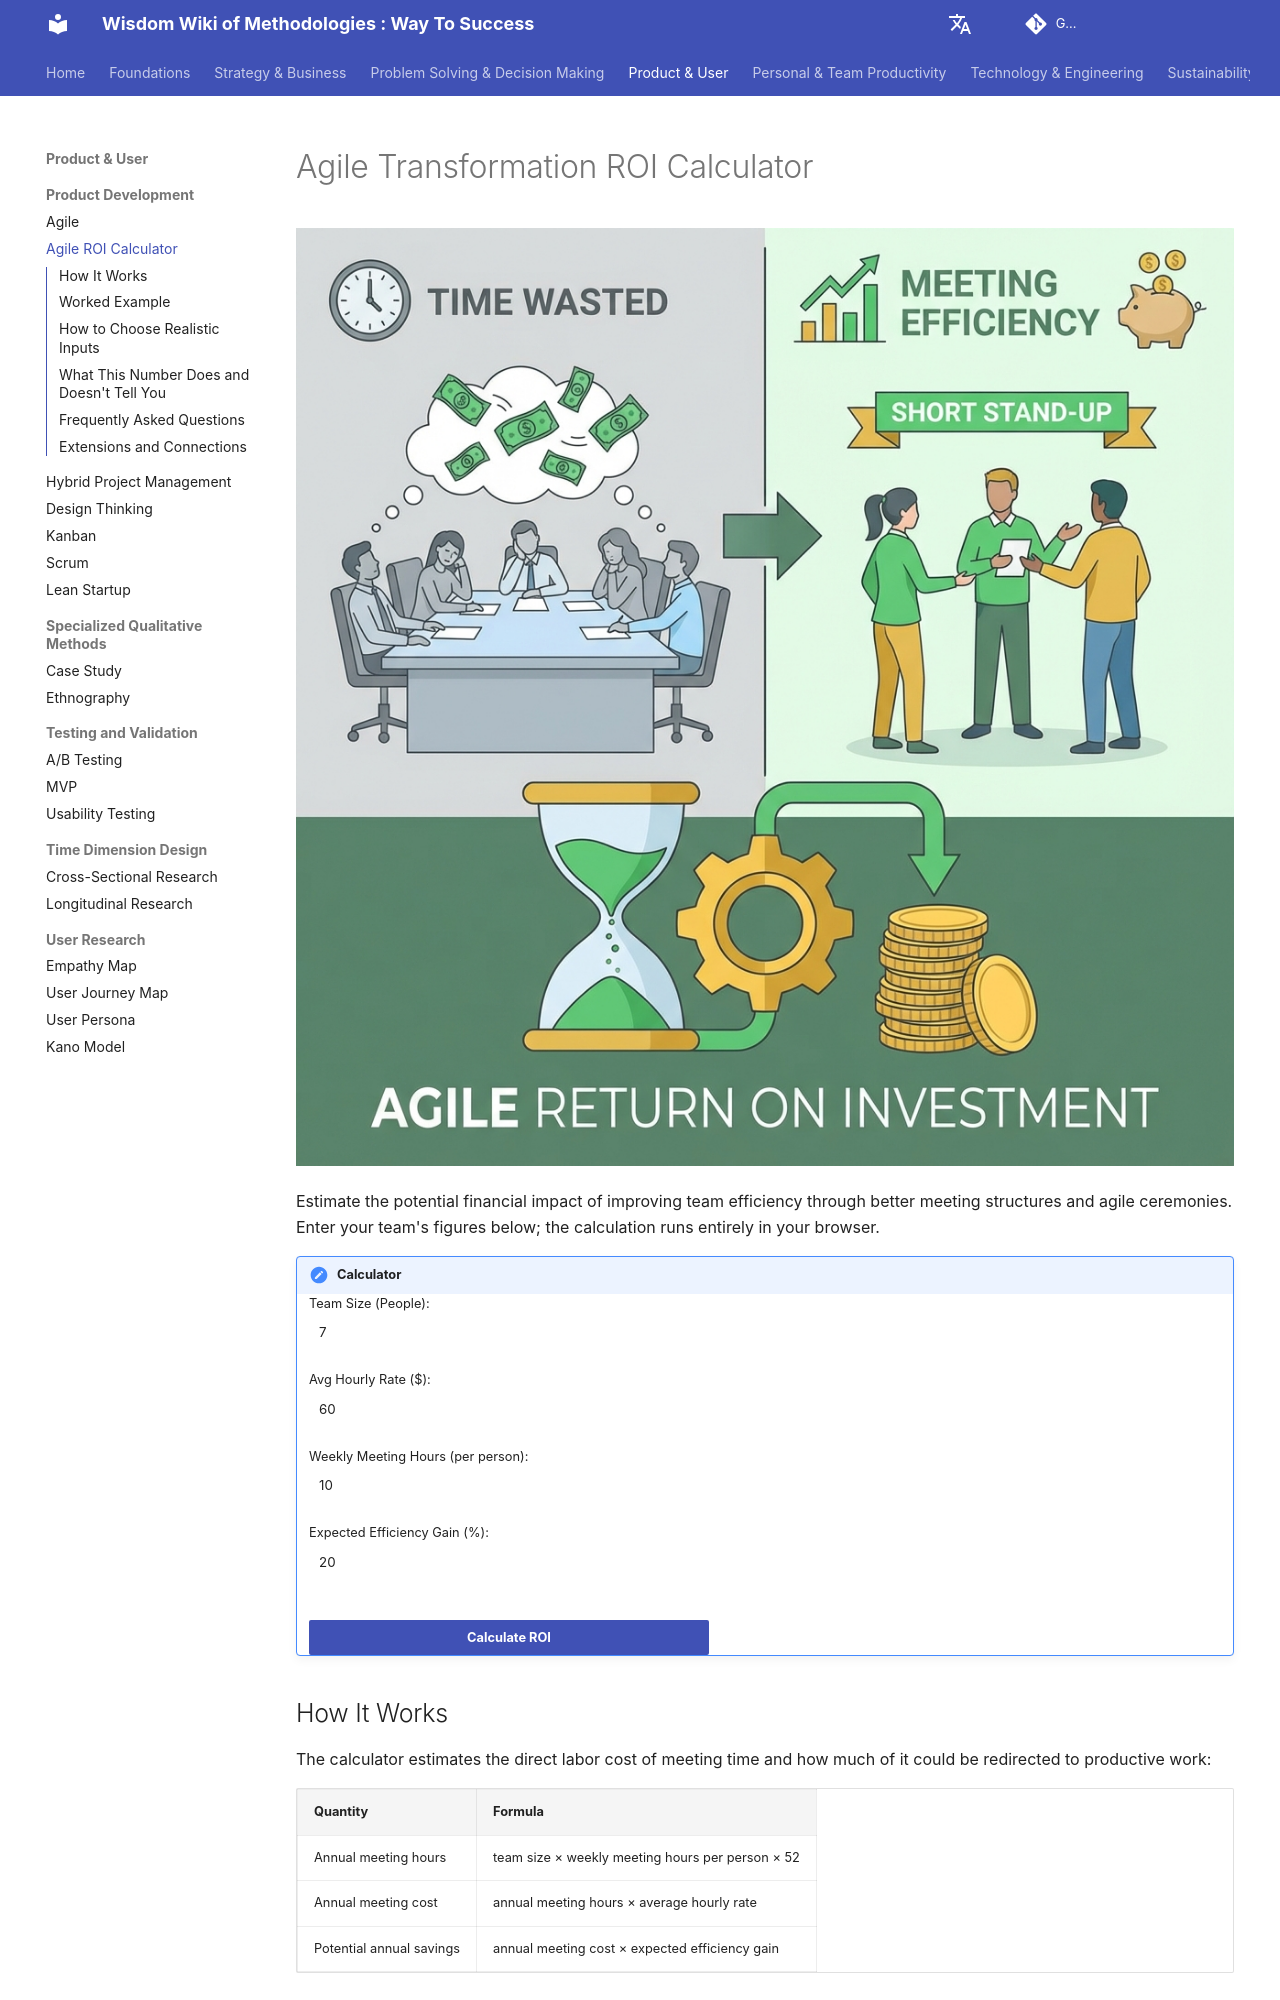

repository: mayunlei/methodologywiki · page: en/Product & User/product_development/Agile-ROI-Calculator/index.html · generator: mkdocs

---
title: "Agile ROI Calculator: Estimate Savings from Better Meetings"
description: "A free calculator that estimates the annual cost of a team's meeting time and the savings from more efficient agile ceremonies. Includes the formula, assumptions, a worked example and what the number does and doesn't tell you."
---

# Agile Transformation ROI Calculator

![Agile ROI Concept Diagram](./Agile-ROI-Calculator-diagram.png)

Estimate the potential financial impact of improving team efficiency through better meeting structures and agile ceremonies. Enter your team's figures below; the calculation runs entirely in your browser.

<div class="admonition note">
    <p class="admonition-title">Calculator</p>
    <div style="display: grid; gap: 1rem; max-width: 400px;">
        <label>
            Team Size (People):
            <input type="number" id="team-size" value="7" min="1" style="width: 100%; padding: 0.5rem;">
        </label>
        <label>
            Avg Hourly Rate ($):
            <input type="number" id="hourly-rate" value="60" min="0" style="width: 100%; padding: 0.5rem;">
        </label>
        <label>
            Weekly Meeting Hours (per person):
            <input type="number" id="meeting-hours" value="10" min="0" style="width: 100%; padding: 0.5rem;">
        </label>
        <label>
            Expected Efficiency Gain (%):
            <input type="number" id="efficiency-gain" value="20" min="0" max="100" style="width: 100%; padding: 0.5rem;">
        </label>
        <button id="calculate-btn" class="md-button md-button--primary" style="margin-top: 1rem;">Calculate ROI</button>
    </div>

    <div id="result-area" style="margin-top: 1.5rem; display: none; padding: 1rem; background: var(--md-code-bg-color); border-radius: 4px;">
        <h3 style="margin-top: 0;">Projected Savings</h3>
        <p>Current Annual Meeting Cost: <strong id="annual-cost"></strong></p>
        <p>Potential Annual Savings: <strong id="annual-savings"></strong></p>
        <p>Hours Returned to the Team per Year: <strong id="hours-saved"></strong></p>
    </div>
</div>

<script>
(function () {
    function calculate() {
        var num = function (id) { return parseFloat(document.getElementById(id).value) || 0; };
        var teamSize = num('team-size'), hourlyRate = num('hourly-rate');
        var meetingHours = num('meeting-hours'), gain = Math.min(Math.max(num('efficiency-gain'), 0), 100);
        var annualHours = teamSize * meetingHours * 52;
        var annualCost = annualHours * hourlyRate;
        var fmt = function (v) { return '$' + Math.round(v).toLocaleString(); };
        document.getElementById('annual-cost').innerText = fmt(annualCost);
        document.getElementById('annual-savings').innerText = fmt(annualCost * gain / 100);
        document.getElementById('hours-saved').innerText = Math.round(annualHours * gain / 100).toLocaleString() + ' h';
        document.getElementById('result-area').style.display = 'block';
    }
    function bind() {
        var btn = document.getElementById('calculate-btn');
        if (btn && !btn.dataset.bound) { btn.dataset.bound = '1'; btn.addEventListener('click', calculate); }
    }
    if (document.readyState === 'loading') { document.addEventListener('DOMContentLoaded', bind); } else { bind(); }
})();
</script>
